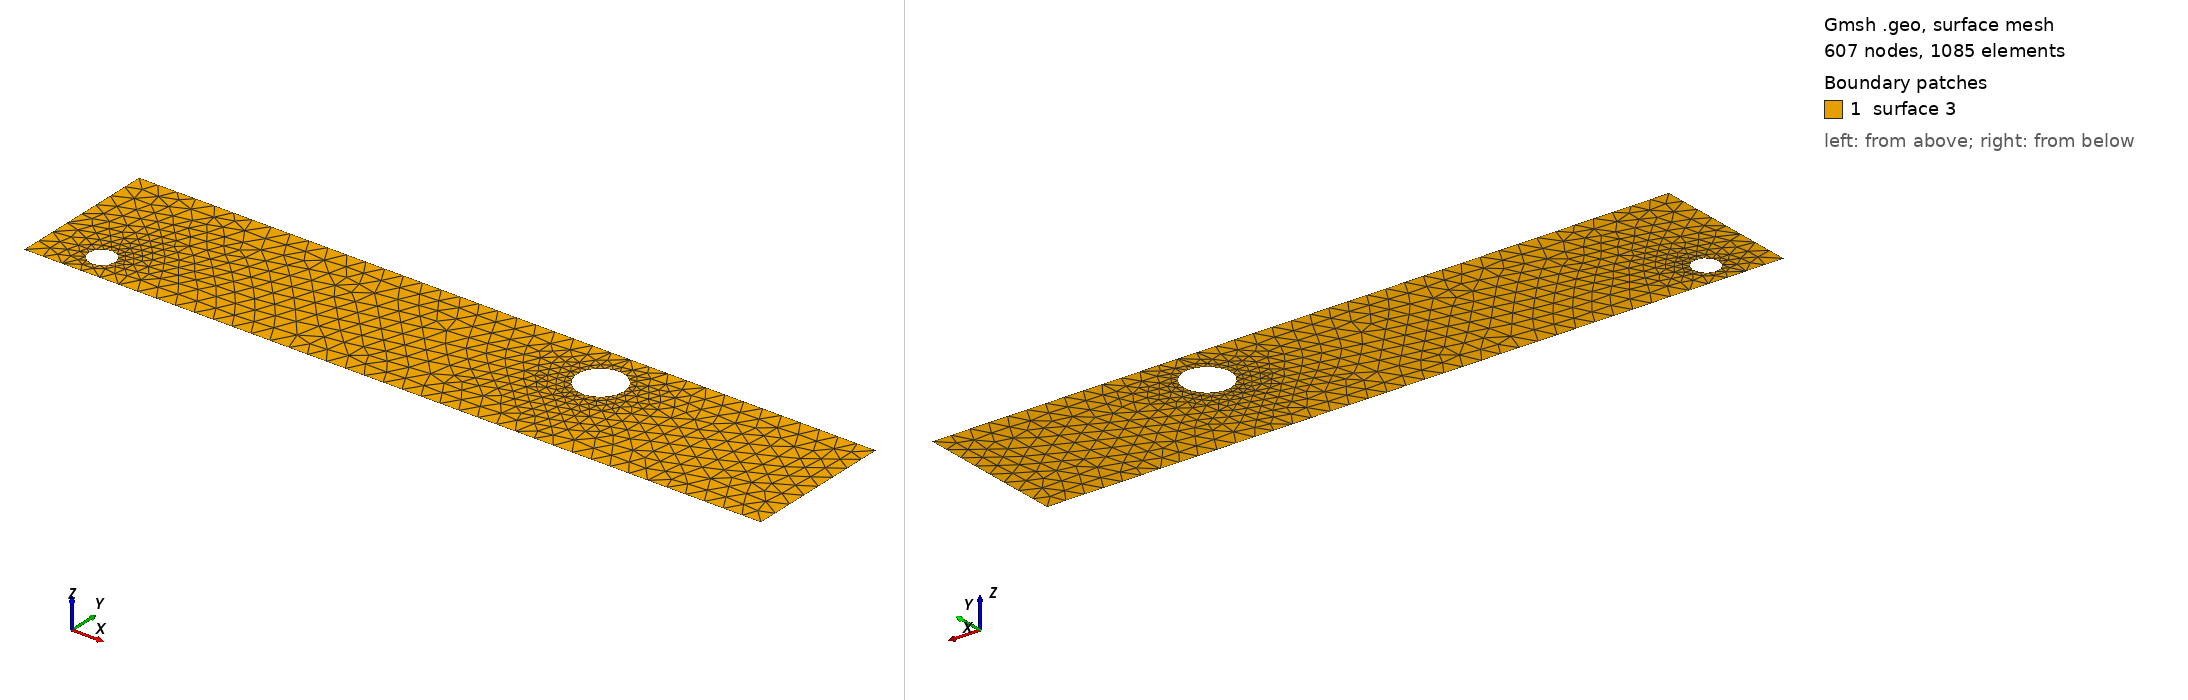

Gmsh geometry script, surface-meshed: 607 nodes, 1085 surface elements. Boundary patches (legend numbers): 1 surface 3. Left view from above one corner, right view from below the opposite corner. The script declares no physical surfaces, so the legend lists its geometric surfaces. The drawing asked Gmsh for element sizes between 1% and 20% of the model's largest extent; the script's own settings can give other sizes.

=== cad_308.geo (drawn) ===
//+
SetFactory("OpenCASCADE");
//+
Point(1) = {0.942442, -3.781383, 0.000000, 1.000000};
//+
Point(2) = {39.839975, -3.781383, 0.000000, 1.000000};
//+
Point(3) = {39.839975, 4.111377, 0.000000, 1.000000};
//+
Point(4) = {0.942442, 4.111377, 0.000000, 1.000000};
//+
Line(1) = {4, 1};
//+
Line(2) = {1, 2};
//+
Line(3) = {2, 3};
//+
Line(4) = {3, 4};
//+
Curve Loop(1) = {1, 2, 3, 4};
//+
Point(6) = {4.628663, -2.324019, 0.000000, 0.068998};
//+
Point(5) = {3.938679, -2.324019, 0.000000, 0.068998};
//+
Point(7) = {3.593687, -1.726475, 0.000000, 0.068998};
//+
Point(8) = {3.593687, -2.921563, 0.000000, 0.068998};
//+
Point(10) = {28.349206, 1.752493, 0.000000, 0.122997};
//+
Point(9) = {27.119232, 1.752493, 0.000000, 0.122997};
//+
Point(11) = {26.504245, 2.817682, 0.000000, 0.122997};
//+
Point(12) = {26.504245, 0.687305, 0.000000, 0.122997};
//+
Ellipse(5) = {6, 5, 7, 7};
//+
Ellipse(6) = {7, 5, 8, 8};
//+
Ellipse(7) = {8, 5, 6, 6};
//+
Curve Loop(2) = {5, 6, 7};
//+
Ellipse(8) = {10, 9, 11, 11};
//+
Ellipse(9) = {11, 9, 12, 12};
//+
Ellipse(10) = {12, 9, 10, 10};
//+
Curve Loop(3) = {8, 9, 10};
//+
Plane Surface(3) = {1, 2, 3};
//+
Physical Curve("INFLOW", 100) = {1};
//+
Physical Curve("OUTFLOW", 101) = {3};
//+
Physical Curve("WALL_BOUNDARY", 102) = {2, 4};
//+
Physical Curve("OBSTACLE", 103) = {5, 6, 7, 8, 9, 10};
